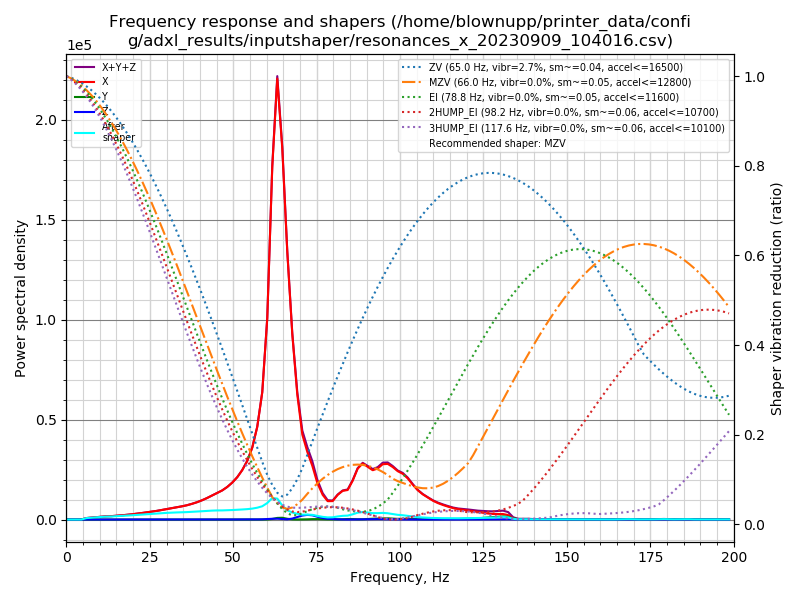

Data behind this chart, as committed beside it:
freq, psd_x, psd_y, psd_z, psd_xyz
0.0, 2.324e+03, 2.629e+01, 2.001e+01, 2.370e+03
1.5, 1.372e+03, 4.869e+01, 2.930e+01, 1.450e+03
3.0, 1.284e+02, 5.281e+01, 2.195e+01, 2.032e+02
4.5, 1.174e+03, 7.030e+01, 2.503e+01, 1.270e+03
6.0, 4.480e+03, 5.814e+01, 3.043e+01, 4.569e+03
7.5, 7.502e+03, 5.139e+01, 3.245e+01, 7.586e+03
9.0, 1.081e+04, 4.630e+01, 3.743e+01, 1.089e+04
10.5, 1.503e+04, 5.132e+01, 5.104e+01, 1.513e+04
12.0, 1.968e+04, 5.067e+01, 5.637e+01, 1.979e+04
13.5, 2.319e+04, 4.552e+01, 4.948e+01, 2.328e+04
15.0, 2.863e+04, 4.724e+01, 5.088e+01, 2.872e+04
16.6, 3.533e+04, 4.806e+01, 5.476e+01, 3.544e+04
18.1, 4.296e+04, 4.516e+01, 6.486e+01, 4.307e+04
19.6, 5.150e+04, 4.459e+01, 8.148e+01, 5.163e+04
21.1, 6.182e+04, 4.373e+01, 9.592e+01, 6.196e+04
22.6, 7.399e+04, 4.498e+01, 1.106e+02, 7.414e+04
24.1, 8.719e+04, 4.942e+01, 1.328e+02, 8.737e+04
25.6, 1.013e+05, 5.698e+01, 1.444e+02, 1.015e+05
27.1, 1.179e+05, 5.597e+01, 1.398e+02, 1.181e+05
28.6, 1.375e+05, 5.284e+01, 1.640e+02, 1.377e+05
30.1, 1.588e+05, 5.229e+01, 2.177e+02, 1.590e+05
31.6, 1.808e+05, 5.100e+01, 3.085e+02, 1.812e+05
33.1, 2.042e+05, 6.490e+01, 3.715e+02, 2.046e+05
34.6, 2.292e+05, 7.748e+01, 3.992e+02, 2.296e+05
36.1, 2.586e+05, 8.599e+01, 3.882e+02, 2.591e+05
37.6, 2.954e+05, 9.504e+01, 3.910e+02, 2.959e+05
39.1, 3.388e+05, 8.741e+01, 4.155e+02, 3.393e+05
40.6, 3.908e+05, 8.678e+01, 4.453e+02, 3.914e+05
42.1, 4.524e+05, 1.169e+02, 4.610e+02, 4.529e+05
43.6, 5.224e+05, 1.359e+02, 5.173e+02, 5.230e+05
45.1, 5.979e+05, 1.103e+02, 5.603e+02, 5.986e+05
46.7, 6.819e+05, 8.063e+01, 3.427e+02, 6.823e+05
48.2, 7.867e+05, 6.306e+01, 2.934e+02, 7.871e+05
49.7, 9.200e+05, 5.213e+01, 1.027e+03, 9.211e+05
51.2, 1.085e+06, 4.799e+01, 2.516e+03, 1.088e+06
52.7, 1.304e+06, 5.790e+01, 4.147e+03, 1.309e+06
54.2, 1.592e+06, 1.275e+02, 4.321e+03, 1.596e+06
55.7, 2.005e+06, 2.597e+02, 3.940e+03, 2.010e+06
57.2, 2.657e+06, 4.234e+02, 4.379e+03, 2.662e+06
58.7, 3.742e+06, 9.092e+02, 7.091e+03, 3.750e+06
60.2, 6.070e+06, 3.458e+03, 1.498e+04, 6.089e+06
61.7, 1.090e+07, 1.722e+04, 2.426e+04, 1.094e+07
63.2, 1.396e+07, 5.165e+04, 2.650e+04, 1.404e+07
64.7, 1.202e+07, 5.792e+04, 1.598e+04, 1.209e+07
66.2, 8.871e+06, 2.595e+04, 8.273e+03, 8.906e+06
67.7, 6.285e+06, 6.098e+03, 3.286e+04, 6.324e+06
69.2, 4.328e+06, 2.565e+03, 8.820e+04, 4.419e+06
70.7, 3.010e+06, 5.105e+03, 1.415e+05, 3.156e+06
72.2, 2.446e+06, 8.500e+03, 1.690e+05, 2.624e+06
73.7, 1.984e+06, 1.566e+04, 1.576e+05, 2.157e+06
75.2, 1.379e+06, 1.706e+04, 1.066e+05, 1.503e+06
76.8, 9.504e+05, 1.154e+04, 5.616e+04, 1.018e+06
78.3, 7.202e+05, 7.192e+03, 3.008e+04, 7.574e+05
79.8, 7.368e+05, 5.889e+03, 1.860e+04, 7.613e+05
81.3, 1.004e+06, 6.568e+03, 9.521e+03, 1.020e+06
82.8, 1.190e+06, 1.211e+04, 3.135e+03, 1.205e+06
84.3, 1.247e+06, 2.289e+04, 1.087e+03, 1.271e+06
85.8, 1.668e+06, 2.272e+04, 4.454e+03, 1.695e+06
87.3, 2.226e+06, 1.203e+04, 1.107e+04, 2.249e+06
88.8, 2.494e+06, 1.259e+04, 1.646e+04, 2.523e+06
... 73 more rows
